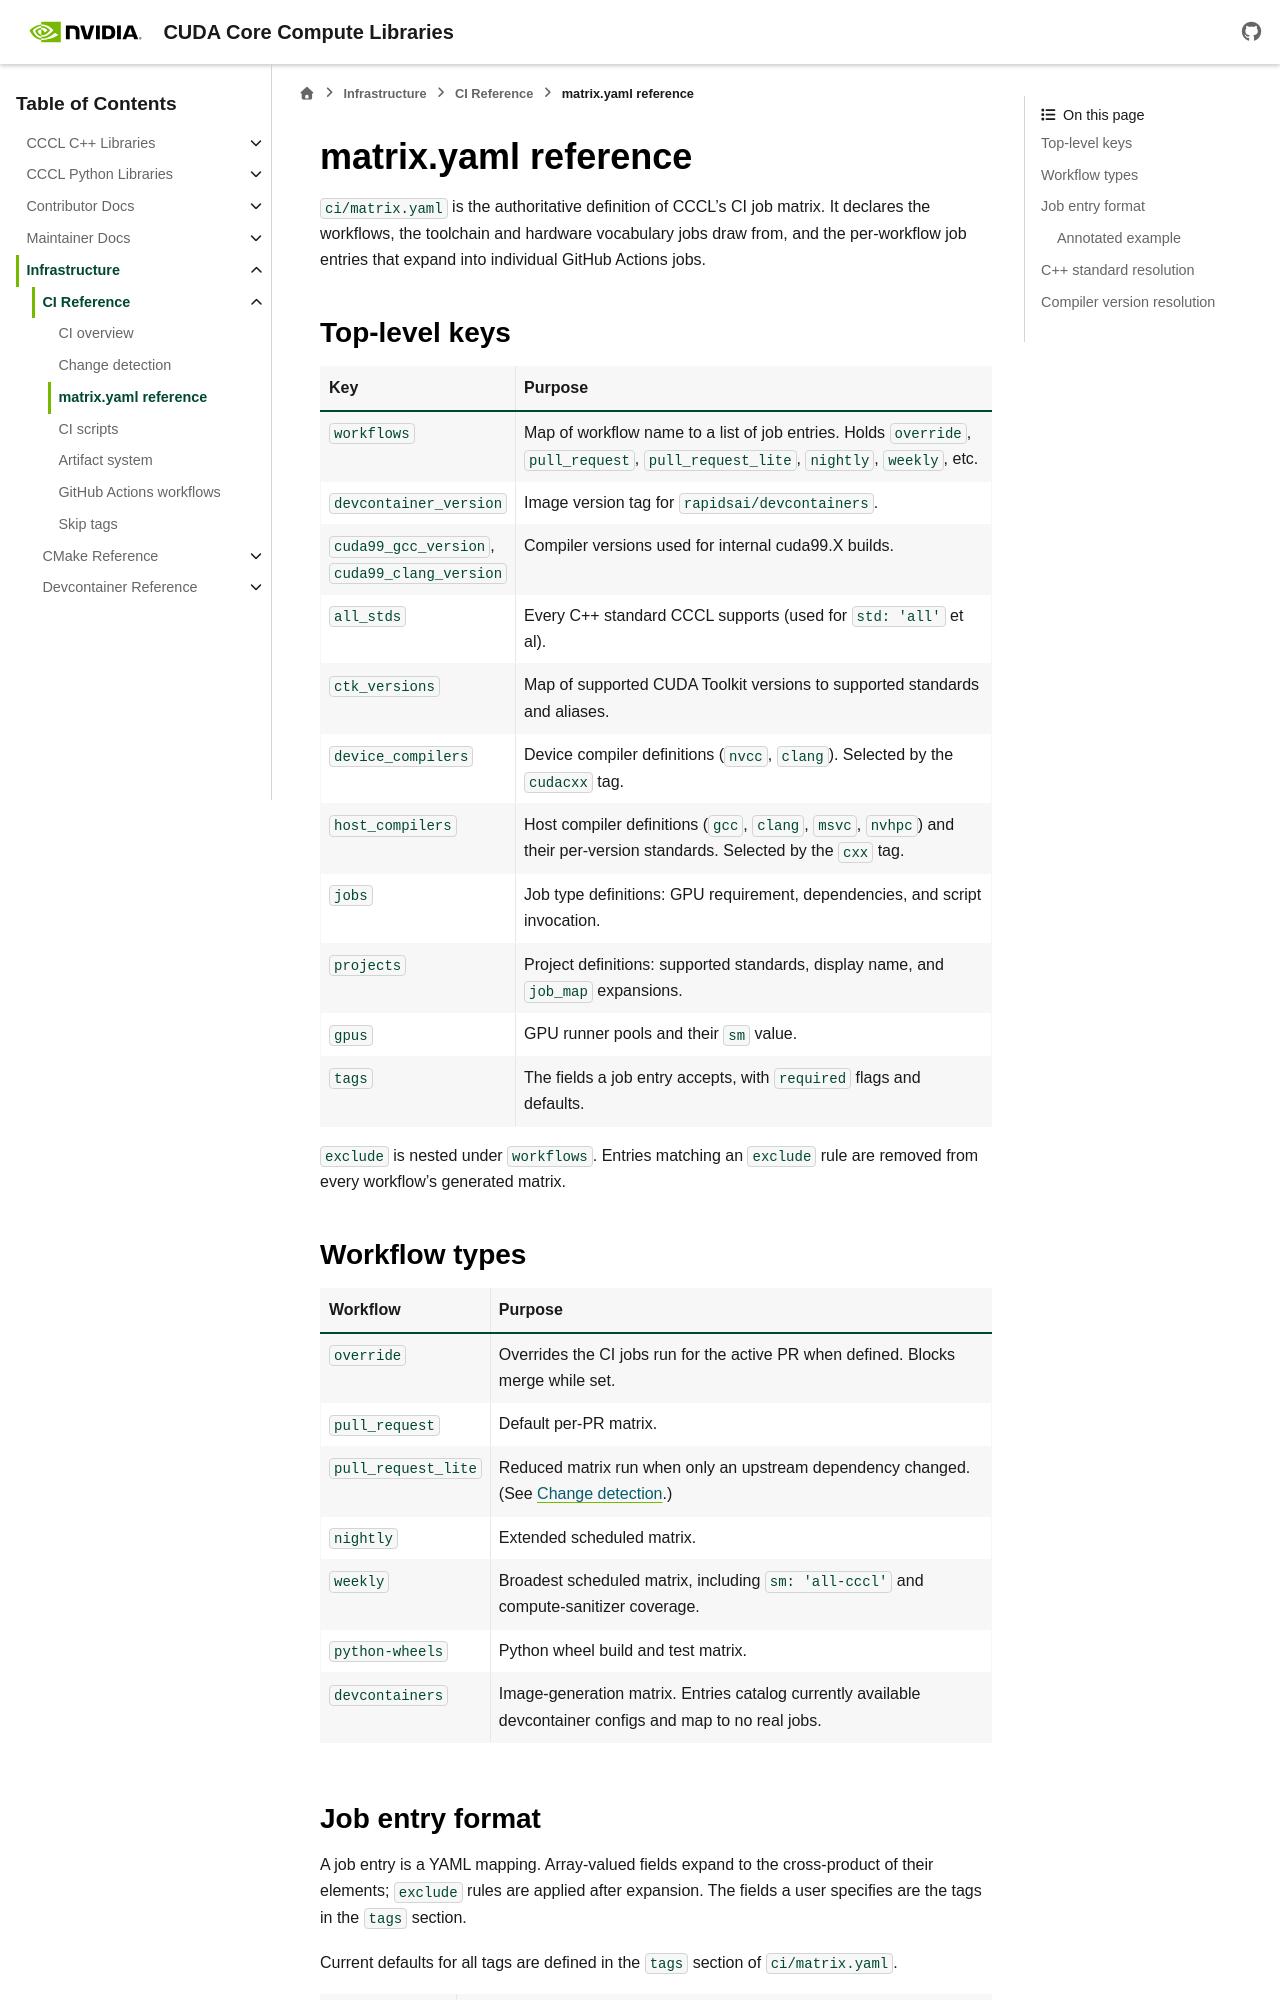

repository: NVIDIA/cccl · page: docs/unstable/infrastructure/ci/references/matrix_yaml.html · generator: sphinx

.. _infra-ci-matrix-yaml:

matrix.yaml reference
=====================

``ci/matrix.yaml`` is the authoritative definition of CCCL's CI job matrix. It declares
the workflows, the toolchain and hardware vocabulary jobs draw from, and the per-workflow
job entries that expand into individual GitHub Actions jobs.

Top-level keys
--------------

.. list-table::
   :header-rows: 1
   :widths: 24 76

   * - Key
     - Purpose
   * - ``workflows``
     - Map of workflow name to a list of job entries. Holds ``override``, ``pull_request``,
       ``pull_request_lite``, ``nightly``, ``weekly``, etc.
   * - ``devcontainer_version``
     - Image version tag for ``rapidsai/devcontainers``.
   * - ``cuda99_gcc_version``, ``cuda99_clang_version``
     - Compiler versions used for internal cuda99.X builds.
   * - ``all_stds``
     - Every C++ standard CCCL supports (used for ``std: 'all'`` et al).
   * - ``ctk_versions``
     - Map of supported CUDA Toolkit versions to supported standards and aliases.
   * - ``device_compilers``
     - Device compiler definitions (``nvcc``, ``clang``). Selected by the ``cudacxx`` tag.
   * - ``host_compilers``
     - Host compiler definitions (``gcc``, ``clang``, ``msvc``, ``nvhpc``) and their per-version
       standards. Selected by the ``cxx`` tag.
   * - ``jobs``
     - Job type definitions: GPU requirement, dependencies, and script invocation.
   * - ``projects``
     - Project definitions: supported standards, display name, and ``job_map`` expansions.
   * - ``gpus``
     - GPU runner pools and their ``sm`` value.
   * - ``tags``
     - The fields a job entry accepts, with ``required`` flags and defaults.

``exclude`` is nested under ``workflows``. Entries matching an ``exclude`` rule are removed
from every workflow's generated matrix.

Workflow types
--------------

.. list-table::
   :header-rows: 1
   :widths: 24 76

   * - Workflow
     - Purpose
   * - ``override``
     - Overrides the CI jobs run for the active PR when defined. Blocks merge while set.
   * - ``pull_request``
     - Default per-PR matrix.
   * - ``pull_request_lite``
     - Reduced matrix run when only an upstream dependency changed. (See :ref:`infra-ci-change-detection`.)
   * - ``nightly``
     - Extended scheduled matrix.
   * - ``weekly``
     - Broadest scheduled matrix, including ``sm: 'all-cccl'`` and compute-sanitizer coverage.
   * - ``python-wheels``
     - Python wheel build and test matrix.
   * - ``devcontainers``
     - Image-generation matrix. Entries catalog currently available devcontainer configs and map to no real jobs.
